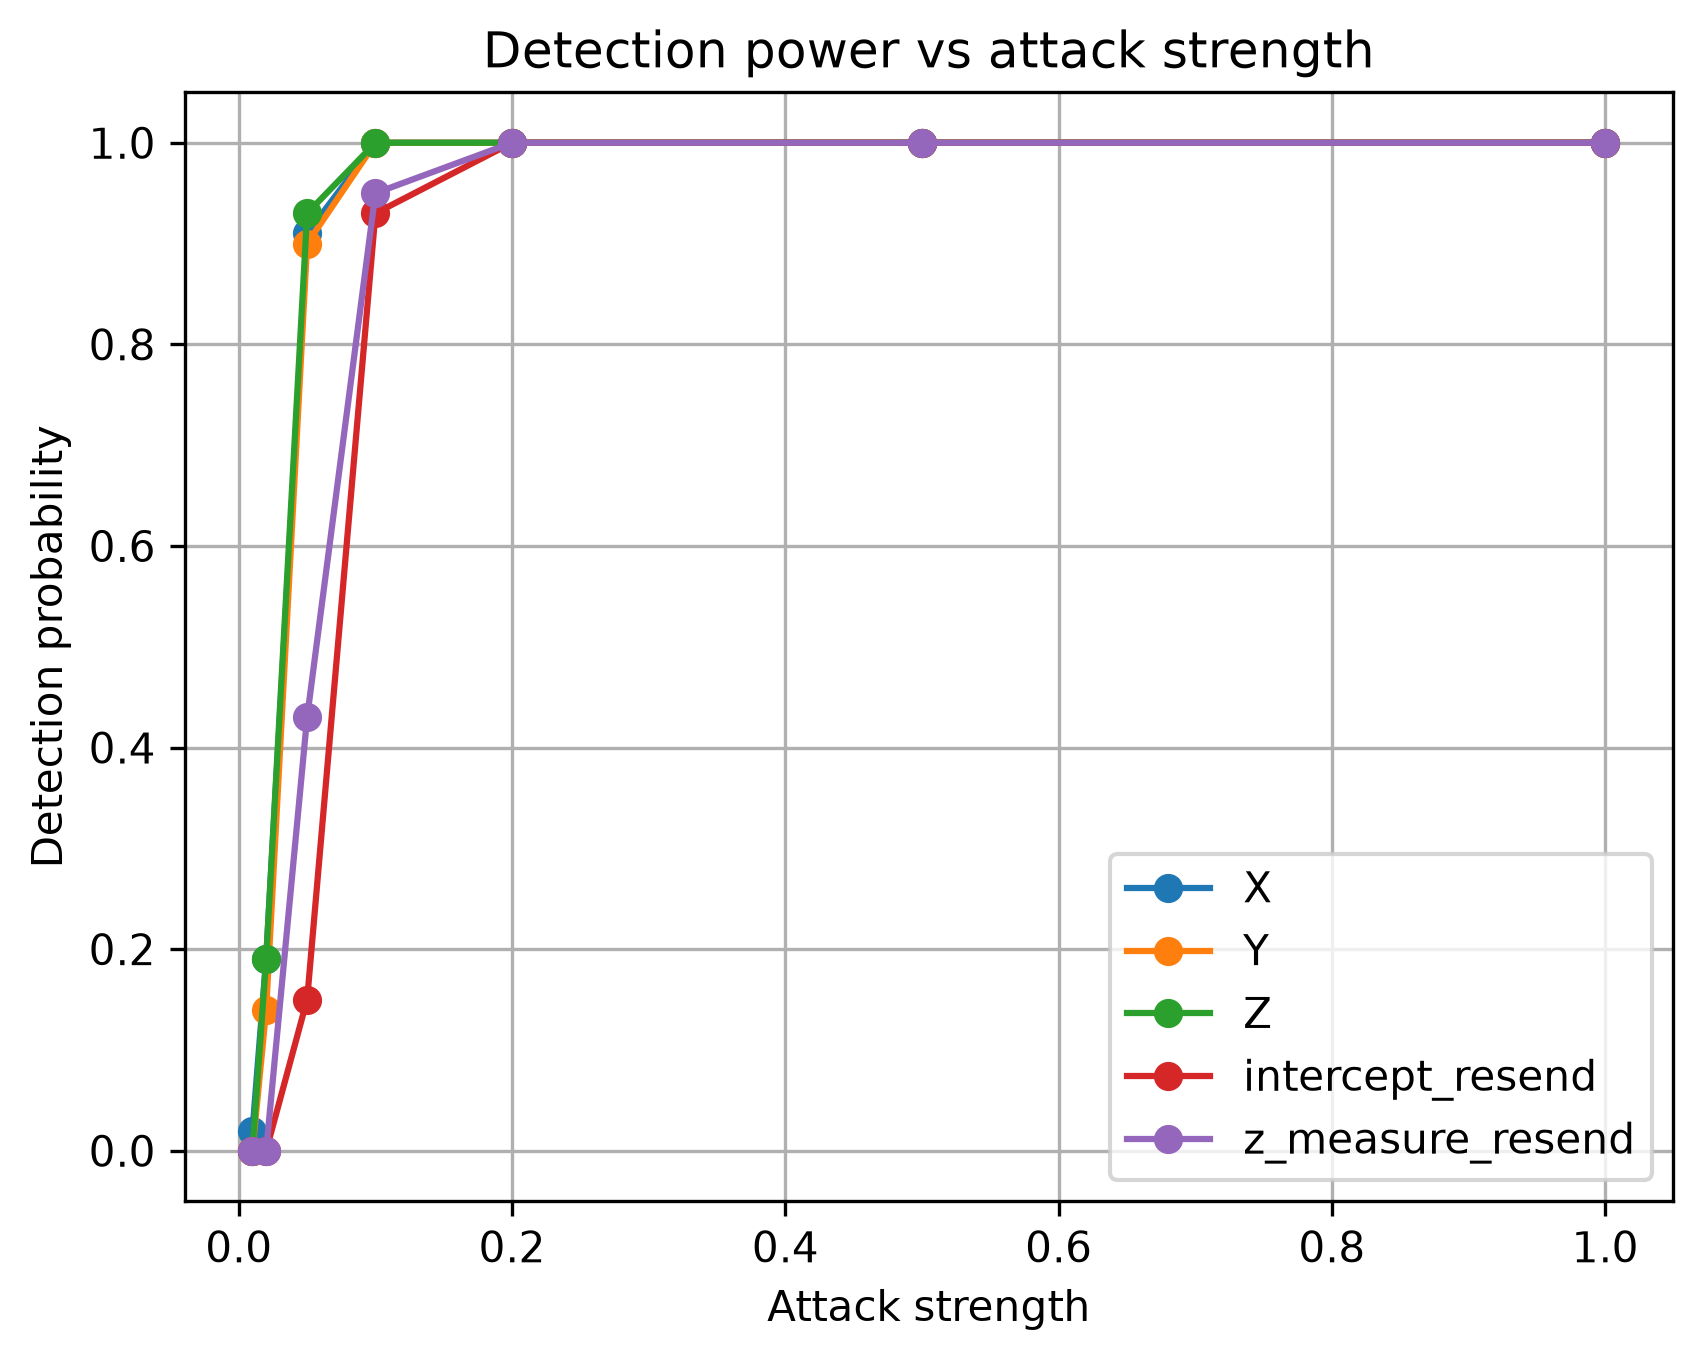

The data file committed next to this chart (first rows):
attack, strength, trials, detected, detection_rate
X, 0.01, 100, 2, 0.02
X, 0.02, 100, 19, 0.19
X, 0.05, 100, 91, 0.91
X, 0.1, 100, 100, 1.0
X, 0.2, 100, 100, 1.0
X, 0.5, 100, 100, 1.0
X, 1.0, 100, 100, 1.0
Y, 0.01, 100, 0, 0.0
Y, 0.02, 100, 14, 0.14
Y, 0.05, 100, 90, 0.9
Y, 0.1, 100, 100, 1.0
Y, 0.2, 100, 100, 1.0
Y, 0.5, 100, 100, 1.0
Y, 1.0, 100, 100, 1.0
Z, 0.01, 100, 0, 0.0
Z, 0.02, 100, 19, 0.19
Z, 0.05, 100, 93, 0.93
Z, 0.1, 100, 100, 1.0
Z, 0.2, 100, 100, 1.0
Z, 0.5, 100, 100, 1.0
Z, 1.0, 100, 100, 1.0
intercept_resend, 0.01, 100, 0, 0.0
intercept_resend, 0.02, 100, 0, 0.0
intercept_resend, 0.05, 100, 15, 0.15
intercept_resend, 0.1, 100, 93, 0.93
intercept_resend, 0.2, 100, 100, 1.0
intercept_resend, 0.5, 100, 100, 1.0
intercept_resend, 1.0, 100, 100, 1.0
z_measure_resend, 0.01, 100, 0, 0.0
z_measure_resend, 0.02, 100, 0, 0.0
z_measure_resend, 0.05, 100, 43, 0.43
z_measure_resend, 0.1, 100, 95, 0.95
z_measure_resend, 0.2, 100, 100, 1.0
z_measure_resend, 0.5, 100, 100, 1.0
z_measure_resend, 1.0, 100, 100, 1.0
